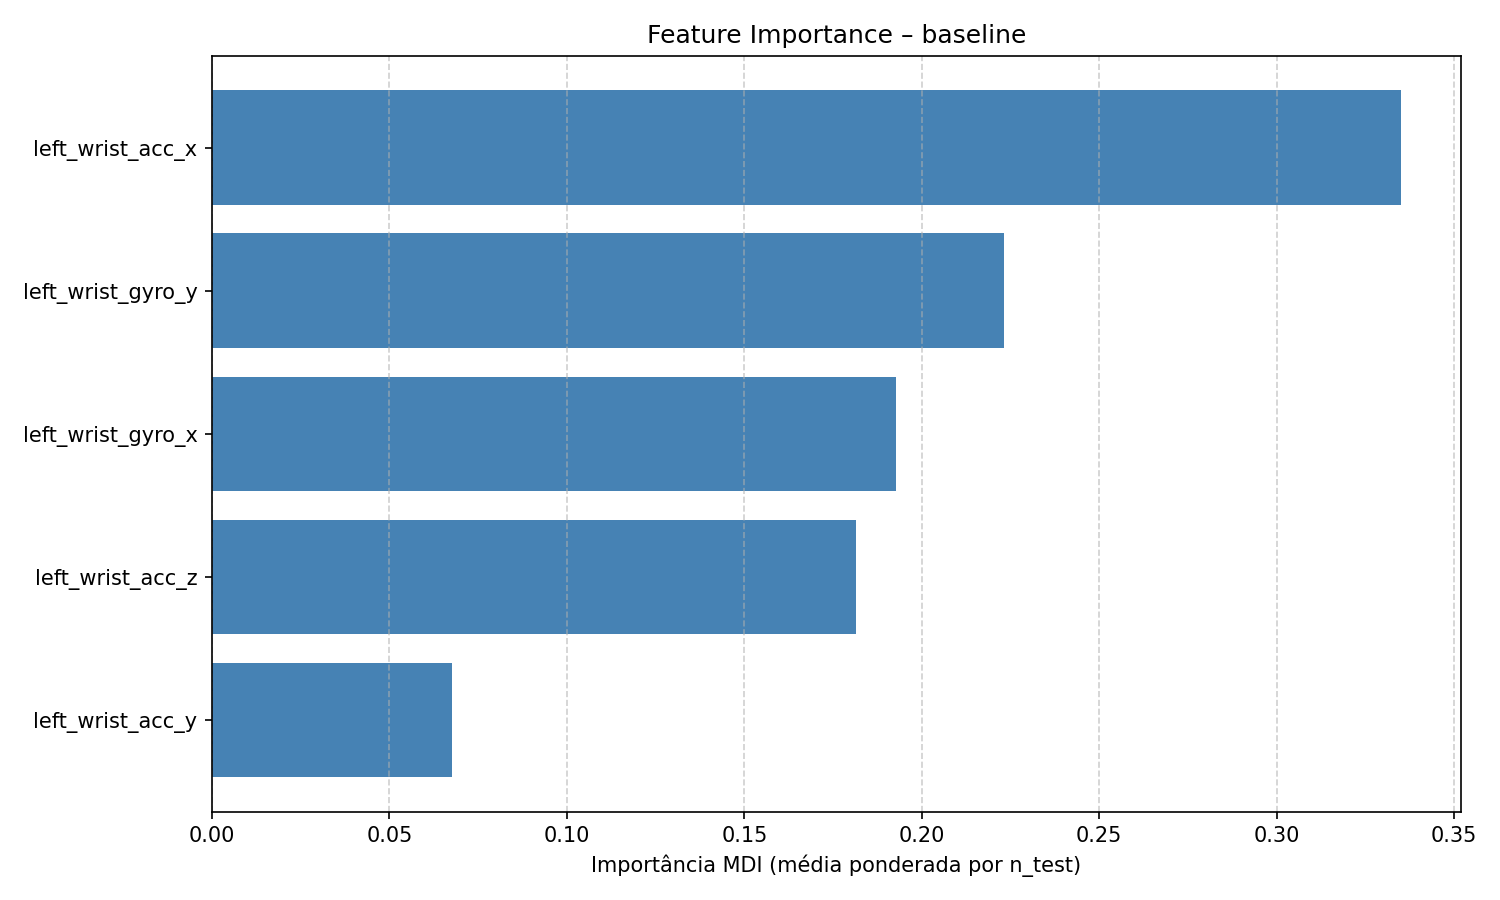

The file beside this chart, header and first rows:
feature, feature_importance_mdi
left_wrist_acc_x, 0.3351
left_wrist_gyro_y, 0.2232
left_wrist_gyro_x, 0.1927
left_wrist_acc_z, 0.1815
left_wrist_acc_y, 0.06749
